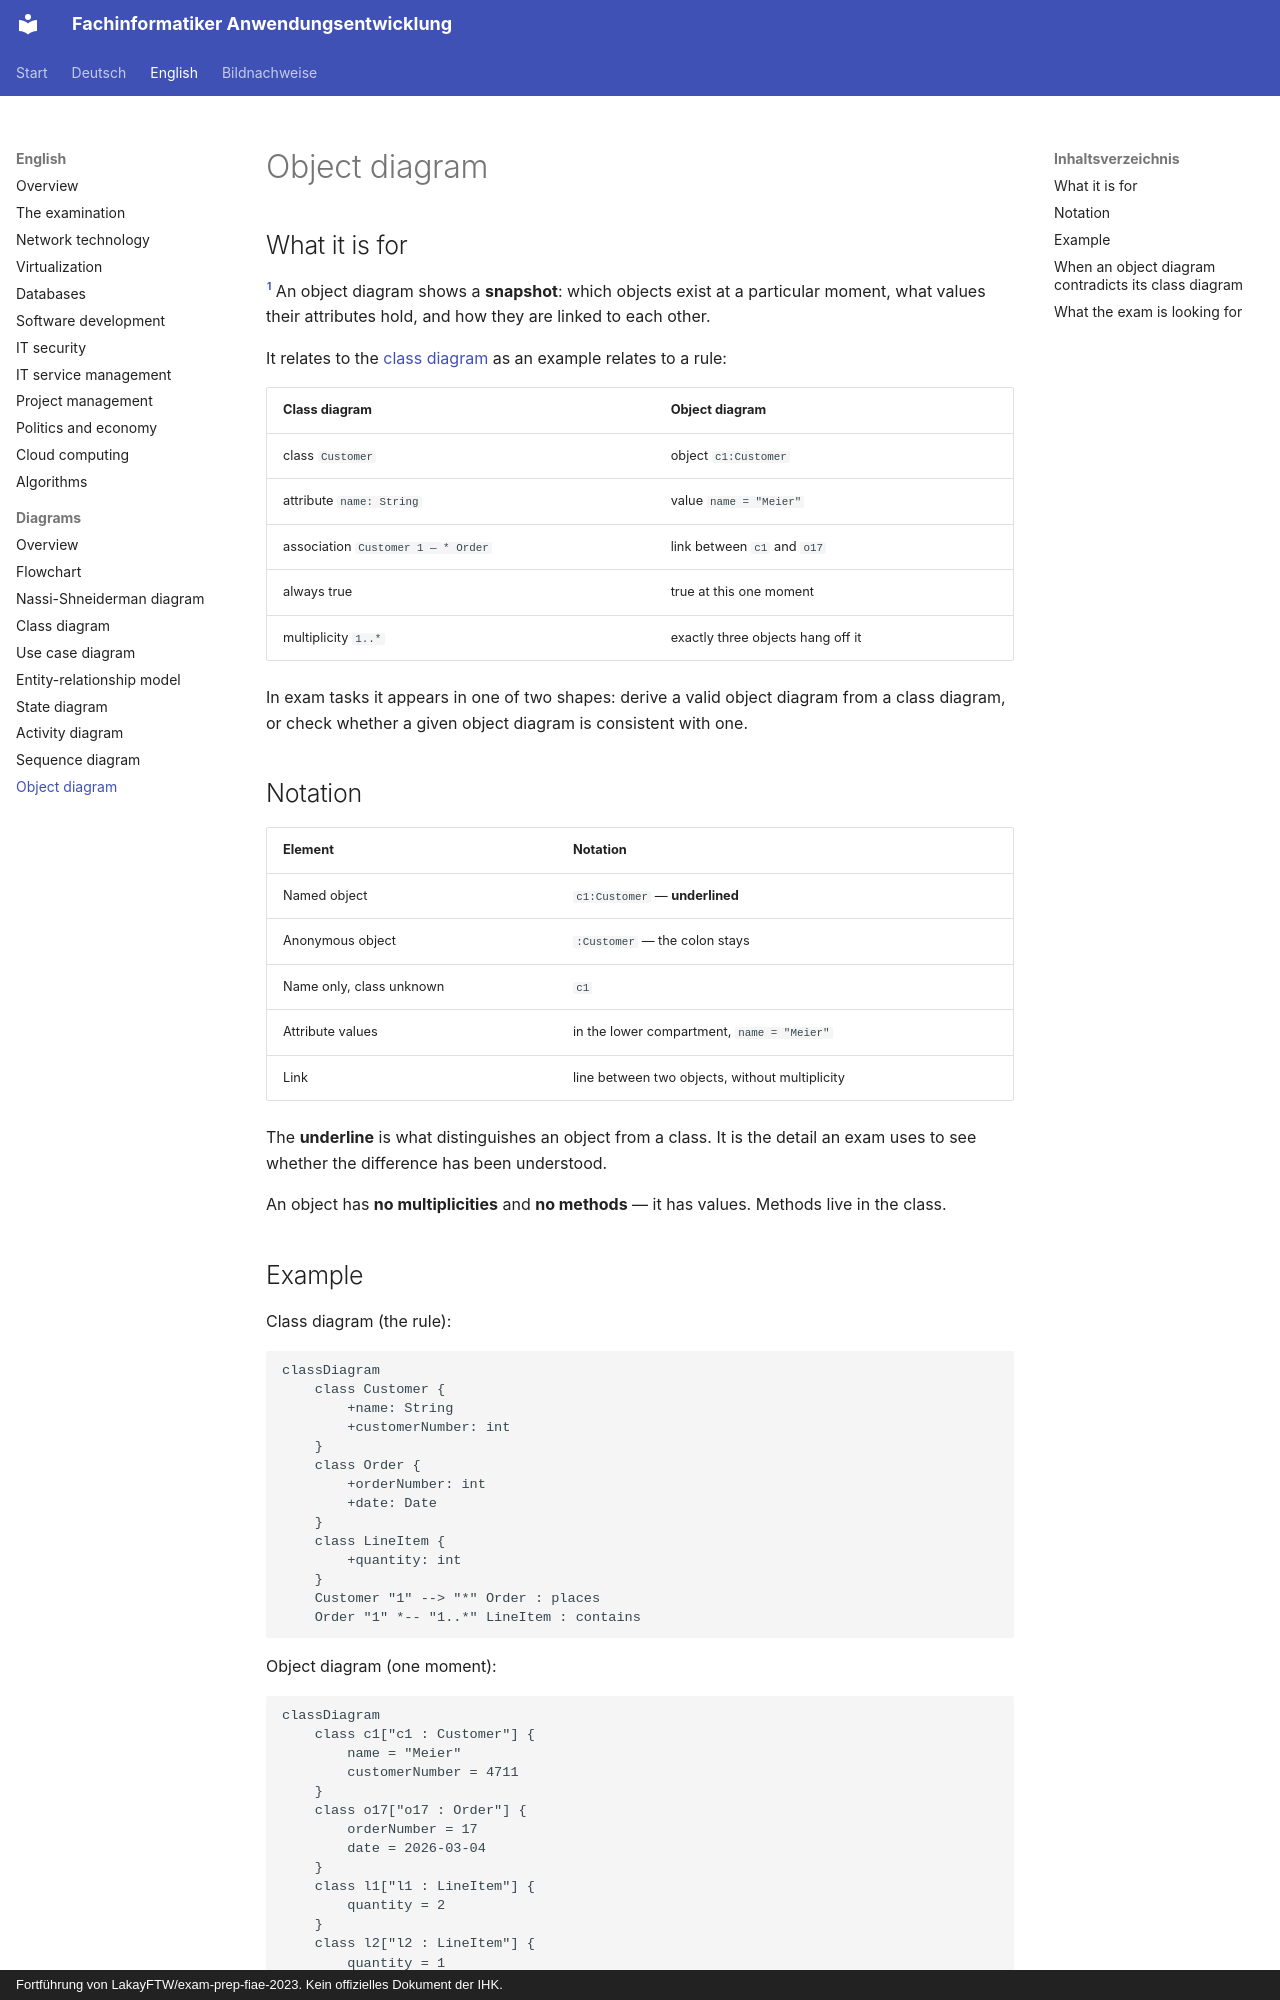

repository: ftrauernicht/fachinformatiker-anwendungsentwicklung · page: en/diagrams/09-object-diagram.html · generator: mkdocs · copyright: Fortführung von LakayFTW/exam-prep-fiae-2023. Kein offizielles Dokument der IHK.

# Object diagram

## Table of contents

- [What it is for](#what-it-is-for)
- [Notation](#notation)
- [Example](#example)
- [When an object diagram contradicts its class diagram](#when-an-object-diagram-contradicts-its-class-diagram)
- [What the exam is looking for](#what-the-exam-is-looking-for)

## What it is for

[^1]
An object diagram shows a **snapshot**: which objects exist at a particular moment, what
values their attributes hold, and how they are linked to each other.

It relates to the [class diagram](03-class-diagram.md) as an example relates to a rule:

| Class diagram | Object diagram |
|---|---|
| class `Customer` | object `c1:Customer` |
| attribute `name: String` | value `name = "Meier"` |
| association `Customer 1 — * Order` | link between `c1` and `o17` |
| always true | true at this one moment |
| multiplicity `1..*` | exactly three objects hang off it |

In exam tasks it appears in one of two shapes: derive a valid object diagram from a class
diagram, or check whether a given object diagram is consistent with one.

## Notation

| Element | Notation |
|---|---|
| Named object | `c1:Customer` — **underlined** |
| Anonymous object | `:Customer` — the colon stays |
| Name only, class unknown | `c1` |
| Attribute values | in the lower compartment, `name = "Meier"` |
| Link | line between two objects, without multiplicity |

The **underline** is what distinguishes an object from a class. It is the detail an exam
uses to see whether the difference has been understood.

An object has **no multiplicities** and **no methods** — it has values. Methods live in
the class.
